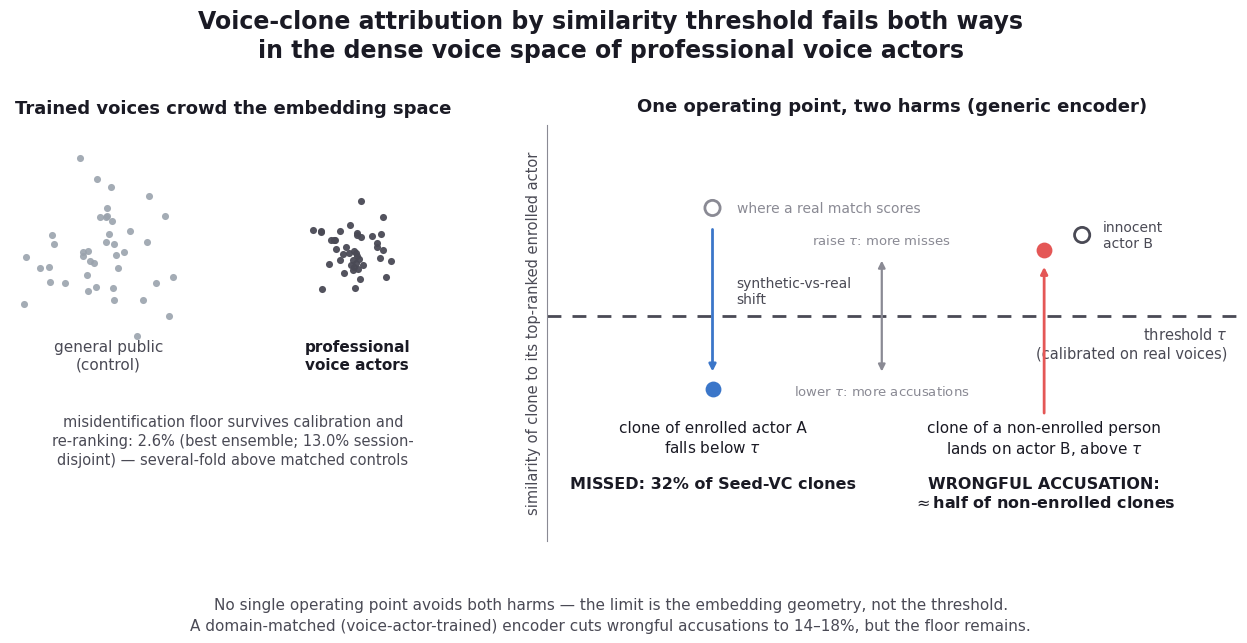

The script that saved this image: (Note: this script raises an exception after producing the figure.)
"""Graphical abstract (money figure): one operating point, two harms.

Left: schematic of the domain — professional voices crowd the embedding space
relative to a general-public control. Right: the threshold trade-off — a clone
of an enrolled actor slips below the real-calibrated threshold (missed), while
a clone of a non-enrolled person lands on an innocent enrolled actor above it
(wrongful accusation). Headline numbers match the paper (generic encoder).

Intended uses: IEEE Access graphical abstract, arXiv/social card.
Usage: python -m src.fig_graphical_abstract
"""
import matplotlib

matplotlib.use("Agg")
import matplotlib.pyplot as plt
import numpy as np
from pathlib import Path

INK = "#1a1a24"; SEC = "#4a4a55"; MUT = "#8a8a94"
RED = "#e45756"; BLUE = "#3b76c9"; GRAY_DOT = "#9aa3ad"
SURFACE = "#ffffff"


def left_panel(ax):
    rng = np.random.default_rng(7)
    n = 42
    pub = rng.normal([-1.45, 0.0], 0.52, (n, 2))
    va = rng.normal([1.45, 0.0], 0.24, (n, 2))
    ax.scatter(*pub.T, s=26, c=GRAY_DOT, lw=0, alpha=0.9)
    ax.scatter(*va.T, s=26, c=SEC, lw=0, alpha=0.95)
    ax.text(-1.45, -1.08, "general public\n(control)", ha="center", va="top",
            fontsize=11, color=SEC)
    ax.text(1.45, -1.08, "professional\nvoice actors", ha="center", va="top",
            fontsize=11, color=INK, fontweight="bold")
    ax.set_title("Trained voices crowd the embedding space",
                 fontsize=13, color=INK, fontweight="bold", pad=10)
    ax.text(0, -1.95,
            "misidentification floor survives calibration and\n"
            "re-ranking: 2.6% (best ensemble; 13.0% session-\n"
            "disjoint) — several-fold above matched controls",
            ha="center", va="top", fontsize=10.5, color=SEC, linespacing=1.35)
    ax.set_xlim(-2.6, 2.6); ax.set_ylim(-3.4, 1.4)
    ax.set_aspect("equal"); ax.axis("off")


def right_panel(ax):
    tau = 0.54
    ax.axhline(tau, ls=(0, (5, 4)), lw=2, color=SEC, zorder=1)
    ax.text(0.985, tau - 0.025, "threshold $\\tau$\n(calibrated on real voices)",
            ha="right", va="top", fontsize=10.5, color=SEC, linespacing=1.25)

    # --- scenario 1: enrolled actor's clone slips below tau ---
    x1 = 0.24
    ax.scatter([x1], [0.80], s=120, facecolors="none", edgecolors=MUT,
               lw=2, zorder=3)
    ax.text(x1 + 0.035, 0.80, "where a real match scores", ha="left",
            va="center", fontsize=10, color=MUT)
    ax.annotate("", xy=(x1, 0.40), xytext=(x1, 0.755),
                arrowprops=dict(arrowstyle="-|>", color=BLUE, lw=2))
    ax.text(x1 + 0.035, 0.60, "synthetic-vs-real\nshift", ha="left",
            va="center", fontsize=10, color=SEC, linespacing=1.2)
    ax.scatter([x1], [0.365], s=130, c=BLUE, lw=0, zorder=3)
    ax.text(x1, 0.29, "clone of enrolled actor A\nfalls below $\\tau$",
            ha="center", va="top", fontsize=11, color=INK, linespacing=1.3)
    ax.text(x1, 0.155, "MISSED: 32% of Seed-VC clones",
            ha="center", va="top", fontsize=11.5, color=INK, fontweight="bold")

    # --- scenario 2: non-enrolled clone lands on innocent actor B ---
    x2 = 0.72
    ax.scatter([x2], [0.70], s=130, c=RED, lw=0, zorder=3)
    ax.scatter([x2 + 0.055], [0.735], s=120, facecolors="none",
               edgecolors=SEC, lw=2, zorder=3)
    ax.text(x2 + 0.085, 0.735, "innocent\nactor B", ha="left", va="center",
            fontsize=10, color=SEC, linespacing=1.2)
    ax.annotate("", xy=(x2, 0.665), xytext=(x2, 0.30),
                arrowprops=dict(arrowstyle="-|>", color=RED, lw=2))
    ax.text(x2, 0.29, "clone of a non-enrolled person\nlands on actor B, above $\\tau$",
            ha="center", va="top", fontsize=11, color=INK, linespacing=1.3)
    ax.text(x2, 0.155, "WRONGFUL ACCUSATION:\n$\\approx$half of non-enrolled clones",
            ha="center", va="top", fontsize=11.5, color=INK,
            fontweight="bold", linespacing=1.25)

    # --- trade-off arrow in the gap between the two scenarios ---
    xm = 0.485
    ax.annotate("", xy=(xm, tau + 0.14), xytext=(xm, tau - 0.14),
                arrowprops=dict(arrowstyle="<|-|>", color=MUT, lw=1.6))
    ax.text(xm, tau + 0.165, "raise $\\tau$: more misses", ha="center",
            va="bottom", fontsize=9.5, color=MUT)
    ax.text(xm, tau - 0.165, "lower $\\tau$: more accusations", ha="center",
            va="top", fontsize=9.5, color=MUT)

    ax.set_title("One operating point, two harms (generic encoder)",
                 fontsize=13, color=INK, fontweight="bold", pad=10)
    ax.set_ylabel("similarity of clone to its top-ranked enrolled actor",
                  fontsize=10.5, color=SEC)
    ax.set_xlim(0, 1); ax.set_ylim(0, 1)
    ax.set_xticks([]); ax.set_yticks([])
    for s in ("top", "right", "bottom"):
        ax.spines[s].set_visible(False)
    ax.spines["left"].set_color(MUT)


def main():
    import argparse
    ap = argparse.ArgumentParser()
    ap.add_argument("--variant", choices=["standalone", "overview"],
                    default="standalone",
                    help="standalone = IEEE Access graphical abstract / social "
                         "card (with title); overview = compact in-paper Fig. 1 "
                         "(no title, the caption carries the message)")
    args = ap.parse_args()
    plt.rcParams.update({"font.family": "DejaVu Sans", "figure.facecolor": SURFACE,
                         "axes.facecolor": SURFACE, "text.color": INK})

    if args.variant == "standalone":
        fig = plt.figure(figsize=(13.2, 6.6))
        gs = fig.add_gridspec(1, 2, width_ratios=[1.0, 1.55],
                              left=0.045, right=0.975, top=0.80, bottom=0.17,
                              wspace=0.16)
        left_panel(fig.add_subplot(gs[0]))
        right_panel(fig.add_subplot(gs[1]))
        fig.suptitle("Voice-clone attribution by similarity threshold fails both ways\n"
                     "in the dense voice space of professional voice actors",
                     fontsize=17, fontweight="bold", color=INK, y=0.975,
                     linespacing=1.25)
        fig.text(0.5, 0.03,
                 "No single operating point avoids both harms — the limit is the embedding geometry, not the threshold.\n"
                 "A domain-matched (voice-actor-trained) encoder cuts wrongful accusations to 14–18%, but the floor remains.",
                 ha="center", va="bottom", fontsize=11, color=SEC, linespacing=1.45)
        out = Path("output/fig_graphical_abstract.png")
    else:
        # Compact in-paper Fig. 1: no suptitle/footer (the LaTeX caption carries
        # the message), a wider/shorter aspect to spend as little column height
        # as possible.
        fig = plt.figure(figsize=(13.2, 4.15))
        gs = fig.add_gridspec(1, 2, width_ratios=[1.0, 1.6],
                              left=0.045, right=0.985, top=0.90, bottom=0.045,
                              wspace=0.14)
        left_panel(fig.add_subplot(gs[0]))
        right_panel(fig.add_subplot(gs[1]))
        out = Path("output/fig_overview.png")

    fig.savefig(out, dpi=170, facecolor=SURFACE)
    plt.close(fig)
    print("wrote", out)


if __name__ == "__main__":
    main()
